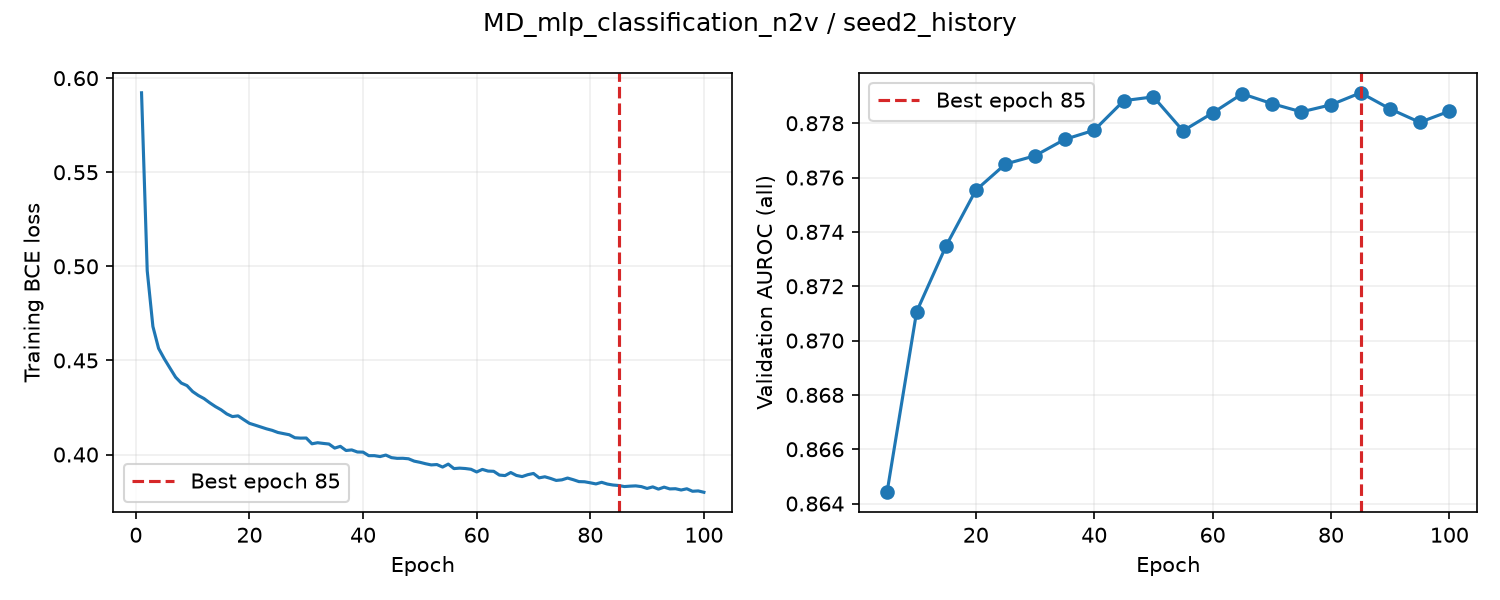

The table this chart was drawn from, first rows:
epoch, train_loss, valid_auroc, valid_mae, epoch_seconds, elapsed_seconds, is_best, best_epoch
1, 0.5922, , , 1.595, 1.595, False, 0
2, 0.4977, , , 1.539, 3.247, False, 0
3, 0.4681, , , 1.584, 4.832, False, 0
4, 0.4564, , , 1.639, 6.471, False, 0
5, 0.4509, 0.8644, , 7.787, 14.26, True, 5
6, 0.446, , , 1.68, 16.06, False, 5
7, 0.4411, , , 1.577, 17.63, False, 5
8, 0.438, , , 1.627, 19.26, False, 5
9, 0.4366, , , 1.61, 20.87, False, 5
10, 0.4335, 0.8711, , 8.147, 29.02, True, 10
11, 0.4314, , , 1.71, 30.86, False, 10
12, 0.4297, , , 1.648, 32.51, False, 10
13, 0.4275, , , 1.672, 34.18, False, 10
14, 0.4255, , , 1.668, 35.85, False, 10
15, 0.4238, 0.8735, , 8.009, 43.86, True, 15
16, 0.4216, , , 1.662, 45.67, False, 15
17, 0.4202, , , 1.701, 47.37, False, 15
18, 0.4205, , , 1.632, 49, False, 15
19, 0.4185, , , 1.684, 50.69, False, 15
20, 0.4166, 0.8755, , 8.349, 59.04, True, 20
21, 0.4156, , , 1.83, 61.28, False, 20
22, 0.4146, , , 1.686, 62.97, False, 20
23, 0.4137, , , 1.65, 64.62, False, 20
24, 0.4128, , , 1.62, 66.24, False, 20
25, 0.4117, 0.8765, , 7.895, 74.13, True, 25
26, 0.4111, , , 1.607, 75.89, False, 25
27, 0.4105, , , 1.596, 77.49, False, 25
28, 0.4089, , , 1.62, 79.11, False, 25
29, 0.4087, , , 1.618, 80.73, False, 25
30, 0.4088, 0.8768, , 8.033, 88.76, True, 30
31, 0.4057, , , 1.776, 90.67, False, 30
32, 0.4063, , , 1.655, 92.33, False, 30
33, 0.4059, , , 1.615, 93.94, False, 30
34, 0.4056, , , 1.549, 95.49, False, 30
35, 0.4034, 0.8774, , 7.298, 102.8, True, 35
36, 0.4044, , , 1.542, 104.5, False, 35
37, 0.4021, , , 1.527, 106, False, 35
38, 0.4024, , , 1.595, 107.6, False, 35
39, 0.4013, , , 1.563, 109.1, False, 35
40, 0.4013, 0.8777, , 7.507, 116.6, True, 40
41, 0.3994, , , 1.594, 118.4, False, 40
42, 0.3994, , , 1.568, 119.9, False, 40
43, 0.3989, , , 1.559, 121.5, False, 40
44, 0.3997, , , 1.569, 123.1, False, 40
45, 0.3984, 0.8788, , 7.409, 130.5, True, 45
46, 0.398, , , 1.537, 132.1, False, 45
47, 0.398, , , 1.59, 133.7, False, 45
48, 0.3977, , , 1.57, 135.3, False, 45
49, 0.3965, , , 1.597, 136.9, False, 45
50, 0.3959, 0.879, , 7.403, 144.3, True, 50
51, 0.3951, , , 1.576, 146, False, 50
52, 0.3945, , , 1.644, 147.6, False, 50
53, 0.3947, , , 1.611, 149.2, False, 50
54, 0.3933, , , 1.586, 150.8, False, 50
55, 0.3949, 0.8777, , 7.649, 158.5, False, 50
56, 0.3925, , , 1.655, 160.3, False, 50
57, 0.3928, , , 1.625, 161.9, False, 50
58, 0.3926, , , 1.626, 163.5, False, 50
59, 0.3922, , , 1.52, 165, False, 50
60, 0.3907, 0.8784, , 7.619, 172.7, False, 50
... 40 more rows
